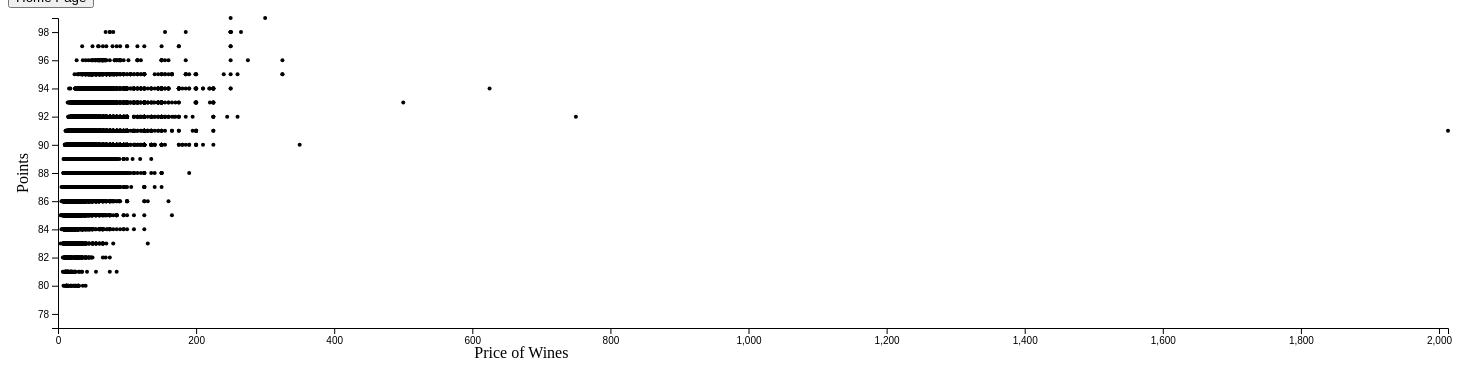
D3 v7 page, settled after 480 driven frames (8 s of simulated time); the page loaded 1 data file(s).


// ── scatterplot.js
var scatterplotMargin = { top: 10, right: 10, bottom: 30, left: 50 },
    scatterplotWidth = 1450 - scatterplotMargin.left - scatterplotMargin.right,
    scatterplotHeight = 350 - scatterplotMargin.top - scatterplotMargin.bottom;

var scatterplotXScale = d3.scaleLinear().range([0, scatterplotWidth]);
var scatterplotYScale = d3.scaleLinear().range([scatterplotHeight, 0]);

var scatterplotXAxis = d3.axisBottom(scatterplotXScale);
var scatterplotYAxis = d3.axisLeft(scatterplotYScale);


var scatterplotSvg = d3.select("#scatterplot")
    .attr("width", scatterplotWidth + scatterplotMargin.left + scatterplotMargin.right)
    .attr("height", scatterplotHeight + scatterplotMargin.top + scatterplotMargin.bottom)
    .append("g")
    .attr("transform", "translate(" + scatterplotMargin.left + "," + scatterplotMargin.top + ")");

scatterplotSvg.append("text")
    .attr("class", "y label")
    .attr("text-anchor", "middle")
    .attr("x", -scatterplotHeight / 2)
    .attr("y", -30)
    .attr("transform", "rotate(-90)")
    .text("Points");

scatterplotSvg.append("text")
    .attr("class", "x label")
    .attr("text-anchor", "middle")
    .attr("x", scatterplotWidth / 2)
    .attr("y", scatterplotHeight + scatterplotMargin.bottom)
    .text("Price of Wines");

var oldsv='All'
function updateScatterPlot(selectedVariety, selectedWinery) {
    d3.csv("Tableau_dataset.csv").then(function (data) {
        var filteredData1 = selectedVariety === "All" ? data : data.filter(function (d) {
            return d.variety === selectedVariety;
        });

        scatterplotXScale.domain([0, d3.max(filteredData1, function (d) { return +d.price; })]);
        scatterplotYScale.domain([d3.min(filteredData1, function (d) { return +d.points; }) - 3, d3.max(filteredData1, function (d) { return +d.points; })]);

        var dots = scatterplotSvg.selectAll("circle")
            .data(filteredData1);
        
        dots.enter()
        .append("circle")
        .attr("r", 2)
        .attr("cx", function (d) { return scatterplotXScale(d.price); })
        .attr("cy", function (d) { return scatterplotYScale(d.points); })
        .on("click", function(event, d) {
            console.log("CLICKED ",selectedVariety,d.winery)
            updateBubbleChart(oldsv,d.winery);
            
        })
        .on("mouseover", function (event, d) {
            console.log("scatter mouseover")
            tooltip.html(`<strong>Title: </strong>${d.title}<br><strong>Winery: </strong>${d.winery}`)
                .style("visibility", "visible");

                
        })
        .on("mousemove", function (event) {
            tooltip.style("top", event.pageY - 10 + "px");
            if (event.pageX > 1400) {
                tooltip.style("left", event.pageX - 150 + "px");
            } else {
                tooltip.style("left", event.pageX + 10 + "px");
            }
        })
        .on("mouseout", function () {
            tooltip.style("visibility", "hidden");
        });

        

        dots.transition()
            .duration(1500)
            .attr("r", function (d) {
                return d.winery === selectedWinery ? 5 : 2;
            })
            .style("fill", function (d) {
                return d.winery === selectedWinery ? "#fb8500" : "#073B4C";
            })
            .attr("cx", function (d) { return scatterplotXScale(d.price); })
            .attr("cy", function (d) { return scatterplotYScale(d.points); })
            ;
        oldsv=selectedVariety
            dots.exit().remove();       
        scatterplotSvg.selectAll(".axis").remove();

        scatterplotSvg.append("g")
            .attr("class", "x axis")
            .attr("transform", "translate(0," + scatterplotHeight + ")")
            .transition()
            .duration(1000)
            .call(scatterplotXAxis);

        scatterplotSvg.append("g")
            .attr("class", "y axis")
            .transition()
            .duration(1000)
            .call(scatterplotYAxis);

        scatterplotSvg.select(".x.label")
            .transition()
            .duration(1000)
            .attr("x", scatterplotWidth / 3)
            .attr("y", scatterplotHeight + scatterplotMargin.bottom);

        scatterplotSvg.select(".y.label")
            .transition()
            .duration(1000)
            .attr("x", -scatterplotHeight / 2)
            .attr("y", -30);
    });
}

updateScatterPlot("All", "All");


### data: Tableau_dataset.csv
country, points, price, province, taster_name, title, variety, winery
US, 85, 75, California, Virginie Boone, Cerridwen 2012 Moonlight Sonata Abouriou…, Abouriou, Cerridwen
US, 86, 36, California, Jim Gordon, Amador Cellars 2013 Aglianico (Amador Co…, Aglianico, Amador Cellars
US, 86, 58, California, Virginie Boone, Benessere 2014 Collins Holystone Vineyar…, Aglianico, Benessere
US, 89, 28, California, Virginie Boone, Gianelli 2009 Aglianico (Tuolumne County…, Aglianico, Gianelli
US, 92, 30, California, Matt Kettmann, Giornata 2012 French Camp Vineyard Aglia…, Aglianico, Giornata
US, 92, 45, California, Matt Kettmann, Giornata 2014 Luna Matta Vineyard Aglian…, Aglianico, Giornata
US, 86, 28, California, Virginie Boone, Monte Volpe 2010 Aglianico (Mendocino Co…, Aglianico, Monte Volpe
US, 92, 28, California, Jim Gordon, Monte Volpe 2012 Aglianico (Mendocino), Aglianico, Monte Volpe
US, 87, 25, California, Virginie Boone, Montoliva 2008 Aglianico (Sierra Foothil…, Aglianico, Montoliva
US, 81, 24, California, Virginie Boone, Montoliva 2010 Aglianico (Sierra Foothil…, Aglianico, Montoliva
US, 86, 34, California, Virginie Boone, Orsi Family Vineyards 2013 Aglianico (Dr…, Aglianico, Orsi Family Vineyards
US, 91, 30, California, Jim Gordon, Prima Materia 2013 Estate Bottled Aglian…, Aglianico, Prima Materia
US, 92, 28, California, Jim Gordon, Rosa d'Oro 2012 Aglianico (Clear Lake), Aglianico, Rosa d'Oro
US, 90, 18, California, Jim Gordon, Terra d'Oro 2014 Aglianico (Amador Count…, Aglianico, Terra d'Oro
US, 91, 30, California, Matt Kettmann, West of Temperance 2012 Aglianico (Calif…, Aglianico, West of Temperance
US, 90, 28, California, Virginie Boone, Artesa 2015 Albariño (Carneros), Albariño, Artesa
US, 89, 25, California, Jim Gordon, Berryessa Gap 2015 Albariño (Yolo County…, Albariño, Berryessa Gap
US, 90, 24, California, Matt Kettmann, Bodega de Edgar 2016 Paso Ono Vineyard A…, Albariño, Bodega de Edgar
US, 89, 26, California, Matt Kettmann, Brecon Estate 2014 Albariño (Central Coa…, Albariño, Brecon Estate
US, 89, 30, California, Matt Kettmann, Brecon Estate 2015 Albariño (Central Coa…, Albariño, Brecon Estate
US, 90, 28, California, Matt Kettmann, Brecon Estate 2015 True Acacia Head Alba…, Albariño, Brecon Estate
US, 91, 30, California, Matt Kettmann, Brecon Estate 2016 Albariño (Central Coa…, Albariño, Brecon Estate
US, 87, 24, California, Matt Kettmann, Broken Earth 2014 Albariño (Paso Robles), Albariño, Broken Earth
US, 89, 24, California, Matt Kettmann, Broken Earth 2015 Albariño (Paso Robles), Albariño, Broken Earth
US, 89, 18, California, Jim Gordon, Calavera 2014 Dragone Vineyard Albariño …, Albariño, Calavera
US, 82, 18, California, Virginie Boone, Calavera Wines 2012 Dragone Vineyard Alb…, Albariño, Calavera Wines
US, 91, 35, California, Matt Kettmann, Cambiata 2014 Albariño (Monterey), Albariño, Cambiata
US, 91, 24, California, Matt Kettmann, Cambiata 2015 Albariño (Monterey), Albariño, Cambiata
US, 88, 25, California, Matt Kettmann, Caren 2013 La Presa Vineyard Albariño (S…, Albariño, Caren
US, 87, 21, California, Matt Kettmann, Chesebro 2015 Cedar Lane Albariño (Arroy…, Albariño, Chesebro
US, 86, 25, California, Matt Kettmann, Clavo Cellars 2012 Ole Albariño (Paso Ro…, Albariño, Clavo Cellars
US, 87, 26, California, Matt Kettmann, Croma Vera 2015 Spanish Springs Vineyard…, Albariño, Croma Vera
US, 88, 12, California, Jim Gordon, Dancing Coyote 2013 Estate Grown Albariñ…, Albariño, Dancing Coyote
US, 87, 24, California, Matt Kettmann, Derby 2013 Derby Vineyard Albariño (Paso…, Albariño, Derby
US, 90, 25, California, Virginie Boone, Drew 2012 Albariño (Anderson Valley), Albariño, Drew
US, 94, 28, California, Virginie Boone, Eighty Four 2015 Albariño (Napa Valley), Albariño, Eighty Four
US, 94, 28, California, Virginie Boone, Eighty Four 2016 Albariño (Napa Valley), Albariño, Eighty Four
US, 89, 28, California, Virginie Boone, En Garde 2012 Terra Alta Vineyard Albari…, Albariño, En Garde
US, 87, 28, California, Jim Gordon, En Garde 2013 Vista Luna Vineyard Albari…, Albariño, En Garde
US, 88, 28, California, Jim Gordon, En Garde 2014 Vista Luna Vineyard Borden…, Albariño, En Garde
US, 88, 20, California, Matt Kettmann, Espana Robles 2013 Albariño (Edna Valley…, Albariño, Espana Robles
US, 88, 19, California, Virginie Boone, Harney Lane 2011 Albariño (Lodi), Albariño, Harney Lane
US, 87, 19, California, Virginie Boone, Harney Lane 2012 Albariño (Lodi), Albariño, Harney Lane
US, 91, 20, California, Virginie Boone, Hendry 2014 Hendry Vineyard Albariño (Na…, Albariño, Hendry
US, 89, 32, California, Matt Kettmann, Hungry Hawk 2016 Albariño (San Diego Cou…, Albariño, Hungry Hawk
US, 88, 29, California, Virginie Boone, Imagery 2013 Albariño (Sonoma Valley), Albariño, Imagery
US, 87, 24, California, Matt Kettmann, Kenneth Volk 2012 Riverbench Vineyard Al…, Albariño, Kenneth Volk
US, 87, 15, California, Jim Gordon, Klinker Brick 2015 Albariño (Lodi), Albariño, Klinker Brick
US, 88, 15, California, Jim Gordon, Klinker Brick 2016 Albariño (Lodi), Albariño, Klinker Brick
US, 91, 23, California, Matt Kettmann, Longoria 2013 Clover Creek Vineyard Alba…, Albariño, Longoria
US, 90, 25, California, Matt Kettmann, Longoria 2014 Clover Creek Vineyard Alba…, Albariño, Longoria
US, 90, 32, California, Virginie Boone, Marimar Estate 2013 Don Miguel Vineyard …, Albariño, Marimar Estate
US, 92, 32, California, Virginie Boone, Marimar Estate 2014 Don Miguel Vineyard …, Albariño, Marimar Estate
US, 93, 35, California, Virginie Boone, Marimar Estate 2015 Don Miguel Vineyard …, Albariño, Marimar Estate
US, 90, 35, California, Virginie Boone, Marimar Estate 2016 Don Miguel Vineyard …, Albariño, Marimar Estate
US, 91, 23, California, Matt Kettmann, Mariposa 2016 Albariño (Edna Valley), Albariño, Mariposa
US, 91, 24, California, Matt Kettmann, Mattina Fiore 2014 Paragon Vineyards Alb…, Albariño, Mattina Fiore
US, 87, 24, California, Jim Gordon, Metate Hill Vineyards 2010 Barrica Albar…, Albariño, Metate Hill Vineyards
US, 91, 18, California, Matt Kettmann, Morgan 2015 Albariño (Monterey), Albariño, Morgan
… [head cut at 6 KiB]